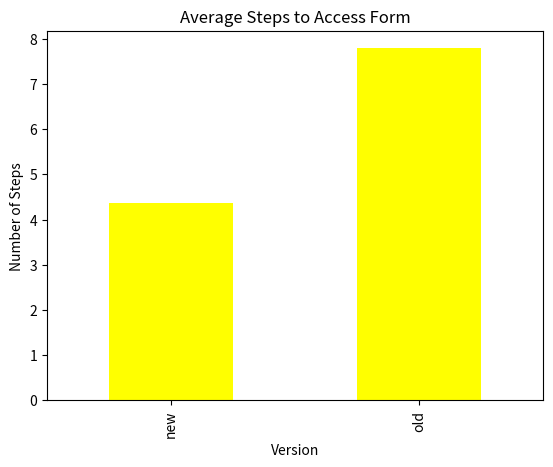
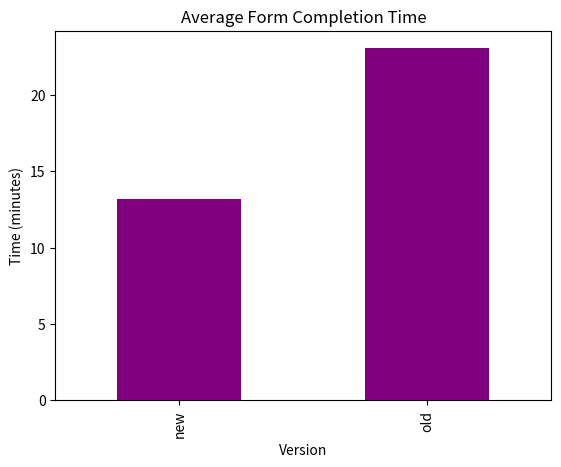
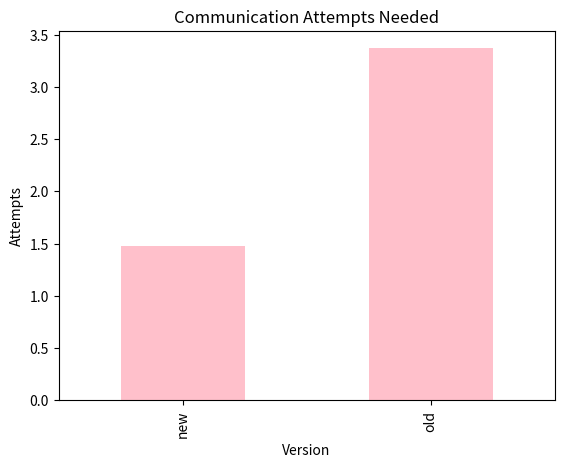
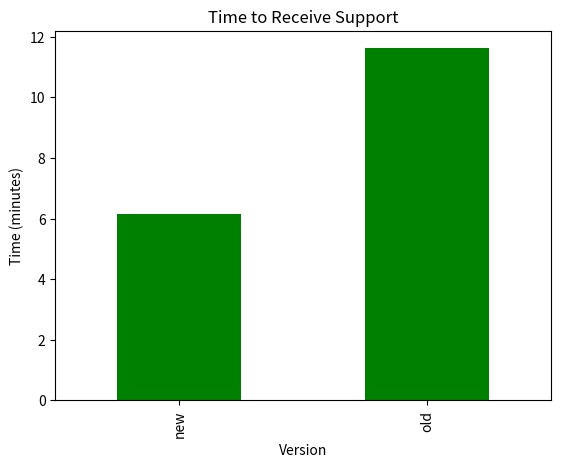

The script that saved these images, in order:
import pandas as pd
import random
import matplotlib.pyplot as plt

data = []

#utilize tesat on 20 assesors, and we visulize to record for each one to show their performance after trying the new version

for user in range(1,20):

    #old version

    data.append([
        user,
        "old",
        random.randint(6, 10), # steps_to_access_form --> user needed between 5–10 steps
        random.uniform(40, 90),  # time_to_open_form --> opening form took 40–90 seconds
        random.uniform(15, 30), # form_completion_time --> completing form took 15–30 minutes
        random.uniform(5, 20), # time_to_get_answer
        random.randint(2, 5), # communication_attempts --> multiple calls needed
        random.randint(0, 2), # missed_tasks --> sometimes missed tasks
        random.randint(2, 15) # schedule_delay
    ])

    data.append([
        user,
        "new",
        random.randint(3, 6), # steps_to_access_form --> user needed between 5–10 steps
        random.uniform(10, 30),  # time_to_open_form --> opening form took 40–90 seconds
        random.uniform(8, 18), # form_completion_time --> completing form took 15–30 minutes
        random.uniform(2, 10), # time_to_get_answer
        random.randint(1, 2), # communication_attempts --> multiple calls needed
        random.randint(0, 1), # missed_tasks --> sometimes missed tasks
        random.randint(0, 10) # schedule_delay
    ])

columns = [
    "user_id", "version",
    "steps_to_access_form",
    "time_to_open_form",
    "form_completion_time",
    "time_to_get_answer",
    "communication_attempts",
    "missed_tasks",
    "schedule_delay"
]

df = pd.DataFrame(data, columns = columns )
grouped = df.groupby('version').mean()


#comparison of average steps to access form
grouped['steps_to_access_form'].plot(kind = 'bar', title = 'Average Steps to Access Form', xlabel = 'Version',
ylabel = 'Number of Steps', color = 'yellow')
plt.show()

# comparison of form completion time
grouped['form_completion_time'].plot(kind = 'bar', title = 'Average Form Completion Time', xlabel = 'Version',
ylabel = 'Time (minutes)', color = 'purple')
plt.show()

# comparison of communication attempts needed
grouped['communication_attempts'].plot(kind = 'bar', title = 'Communication Attempts Needed', xlabel = 'Version', 
ylabel = 'Attempts', color = 'pink')
plt.show()

# comparison of Time to Receive Support
grouped['time_to_get_answer'].plot(kind = 'bar', title = 'Time to Receive Support', xlabel = 'Version',
ylabel = 'Time (minutes)', color = 'green')
plt.show()
